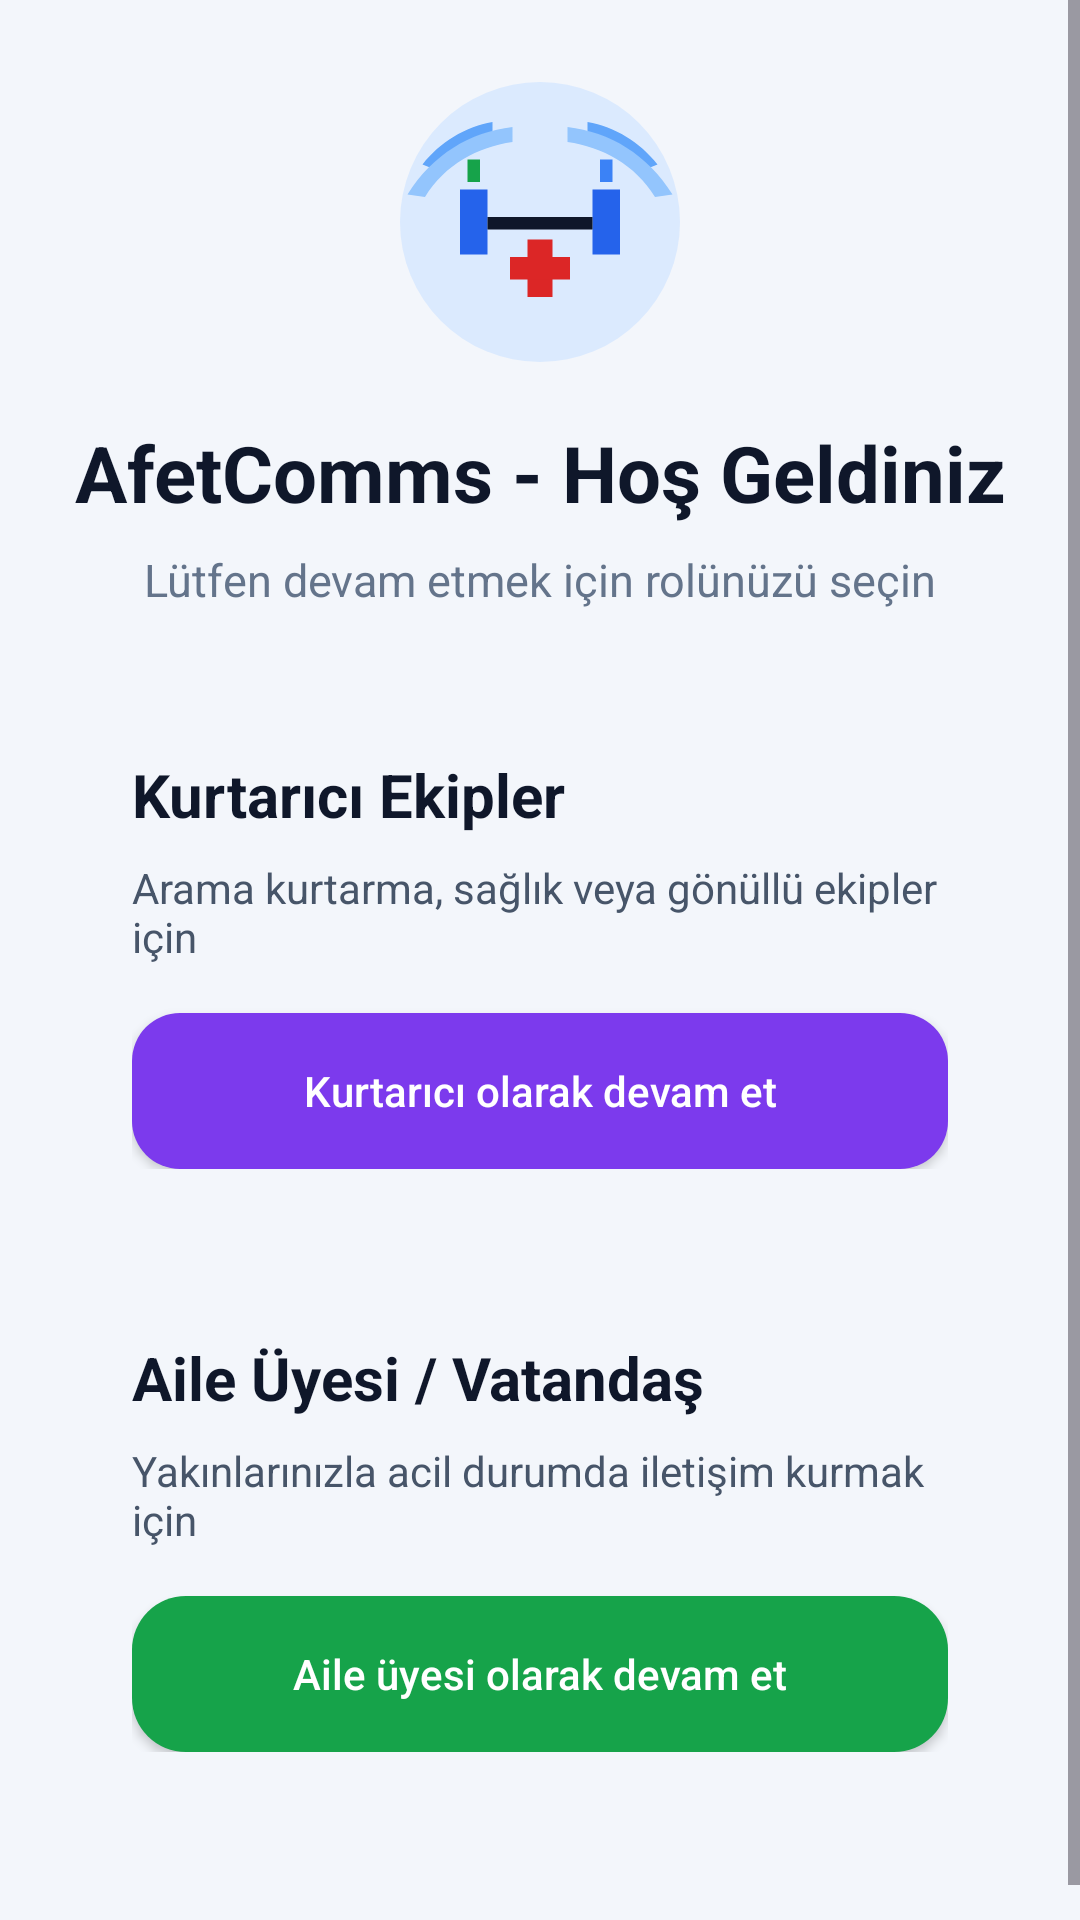

Android layout source for this screen:
<!-- AndroidManifest.xml: application theme Theme.AfetComms -->
<!-- res/layout/activity_role_selection.xml -->
<?xml version="1.0" encoding="utf-8"?>
<ScrollView xmlns:android="http://schemas.android.com/apk/res/android"
    android:layout_width="match_parent"
    android:layout_height="match_parent"
    android:background="#F3F6FB"
    android:fillViewport="true">

    <LinearLayout
        android:layout_width="match_parent"
        android:layout_height="wrap_content"
        android:gravity="center_horizontal"
        android:orientation="vertical"
        android:padding="24dp">

        <ImageView
            android:layout_width="100dp"
            android:layout_height="100dp"
            android:contentDescription="@string/app_name"
            android:src="@drawable/ic_disaster_network" />

        <TextView
            android:layout_width="match_parent"
            android:layout_height="wrap_content"
            android:layout_marginTop="16dp"
            android:gravity="center"
            android:text="@string/role_selection_title"
            android:textColor="#0F172A"
            android:textSize="26sp"
            android:textStyle="bold" />

        <TextView
            android:layout_width="match_parent"
            android:layout_height="wrap_content"
            android:layout_marginTop="8dp"
            android:gravity="center"
            android:text="@string/role_selection_subtitle"
            android:textColor="#64748B"
            android:textSize="15sp" />

        <LinearLayout
            android:id="@+id/cardRescuerRole"
            android:layout_width="match_parent"
            android:layout_height="wrap_content"
            android:layout_marginTop="28dp"
            android:background="@drawable/bg_card"
            android:elevation="4dp"
            android:orientation="vertical"
            android:padding="20dp">

            <TextView
                android:layout_width="match_parent"
                android:layout_height="wrap_content"
                android:text="@string/role_rescuer_title"
                android:textColor="#0F172A"
                android:textSize="20sp"
                android:textStyle="bold" />

            <TextView
                android:layout_width="match_parent"
                android:layout_height="wrap_content"
                android:layout_marginTop="8dp"
                android:text="@string/role_rescuer_desc"
                android:textColor="#475569"
                android:textSize="14sp" />

            <Button
                android:id="@+id/btnSelectRescuer"
                android:layout_width="match_parent"
                android:layout_height="52dp"
                android:layout_marginTop="16dp"
                android:background="@drawable/bg_button_secondary_purple"
                android:text="@string/role_rescuer_continue"
                android:textAllCaps="false"
                android:textColor="#FFFFFF" />
        </LinearLayout>

        <LinearLayout
            android:id="@+id/cardFamilyRole"
            android:layout_width="match_parent"
            android:layout_height="wrap_content"
            android:layout_marginTop="16dp"
            android:layout_marginBottom="24dp"
            android:background="@drawable/bg_card"
            android:elevation="4dp"
            android:orientation="vertical"
            android:padding="20dp">

            <TextView
                android:layout_width="match_parent"
                android:layout_height="wrap_content"
                android:text="@string/role_family_title"
                android:textColor="#0F172A"
                android:textSize="20sp"
                android:textStyle="bold" />

            <TextView
                android:layout_width="match_parent"
                android:layout_height="wrap_content"
                android:layout_marginTop="8dp"
                android:text="@string/role_family_desc"
                android:textColor="#475569"
                android:textSize="14sp" />

            <Button
                android:id="@+id/btnSelectFamily"
                android:layout_width="match_parent"
                android:layout_height="52dp"
                android:layout_marginTop="16dp"
                android:background="@drawable/bg_button_safe"
                android:text="@string/role_family_continue"
                android:textAllCaps="false"
                android:textColor="#FFFFFF" />
        </LinearLayout>

    </LinearLayout>
</ScrollView>
<!-- resources referenced by this layout -->
<resources>
  <!-- drawable bg_button_safe (drawable) -->
  <?xml version="1.0" encoding="utf-8"?>
  <shape xmlns:android="http://schemas.android.com/apk/res/android">
      <solid android:color="#16A34A" />
      <corners android:radius="18dp" />
  </shape>
  <!-- drawable bg_button_secondary_purple (drawable) -->
  <?xml version="1.0" encoding="utf-8"?>
  <shape xmlns:android="http://schemas.android.com/apk/res/android">
      <solid android:color="#7C3AED" />
      <corners android:radius="16dp" />
  </shape>
  <!-- drawable ic_disaster_network (drawable) -->
  <vector xmlns:android="http://schemas.android.com/apk/res/android"
      android:width="120dp"
      android:height="120dp"
      android:viewportWidth="120"
      android:viewportHeight="120">
  
      <path
          android:fillColor="#DBEAFE"
          android:pathData="M60,60m-56,0a56,56 0,1 1,112 0a56,56 0,1 1,-112 0" />
  
      <path
          android:fillColor="#2563EB"
          android:pathData="M28,73 L39,73 L39,47 L28,47 Z" />
  
      <path
          android:fillColor="#2563EB"
          android:pathData="M81,73 L92,73 L92,47 L81,47 Z" />
  
      <path
          android:fillColor="#16A34A"
          android:pathData="M31,44 L36,44 L36,35 L31,35 Z" />
  
      <path
          android:fillColor="#3B82F6"
          android:pathData="M84,44 L89,44 L89,35 L84,35 Z" />
  
      <path
          android:fillColor="#0F172A"
          android:pathData="M39,58 L81,58 L81,63 L39,63 Z" />
  
      <path
          android:fillColor="#DC2626"
          android:pathData="M55,67 L65,67 L65,90 L55,90 Z" />
  
      <path
          android:fillColor="#DC2626"
          android:pathData="M48,74 L72,74 L72,83 L48,83 Z" />
  
      <path
          android:fillColor="#60A5FA"
          android:pathData="M13,37 C20,28 30,22 41,20 L41,25 C32,27 24,31 18,39 Z" />
  
      <path
          android:fillColor="#60A5FA"
          android:pathData="M79,20 C90,22 100,28 107,37 L102,39 C96,31 88,27 79,25 Z" />
  
      <path
          android:fillColor="#93C5FD"
          android:pathData="M7,49 C17,33 32,24 49,22 L49,28 C35,30 22,37 14,50 Z" />
  
      <path
          android:fillColor="#93C5FD"
          android:pathData="M71,22 C88,24 103,33 113,49 L106,50 C98,37 85,30 71,28 Z" />
  </vector>
  <string name="app_name">AfetComms</string>
  <string name="role_family_continue">Aile üyesi olarak devam et</string>
  <string name="role_family_desc">Yakınlarınızla acil durumda iletişim kurmak için</string>
  <string name="role_family_title">Aile Üyesi / Vatandaş</string>
  <string name="role_rescuer_continue">Kurtarıcı olarak devam et</string>
  <string name="role_rescuer_desc">Arama kurtarma, sağlık veya gönüllü ekipler için</string>
  <string name="role_rescuer_title">Kurtarıcı Ekipler</string>
  <string name="role_selection_subtitle">Lütfen devam etmek için rolünüzü seçin</string>
  <string name="role_selection_title">AfetComms - Hoş Geldiniz</string>
  <style name="Theme.AfetComms" parent="Base.Theme.AfetComms" />
  <style name="Base.Theme.AfetComms" parent="Theme.Material3.DayNight.NoActionBar">
          <item name="colorPrimary">@color/md_theme_primary</item>
          <item name="android:colorBackground">@color/md_theme_surface</item>
      </style>
  <color name="md_theme_primary">#1D4ED8</color>
  <color name="md_theme_surface">#F8FAFC</color>
</resources>
